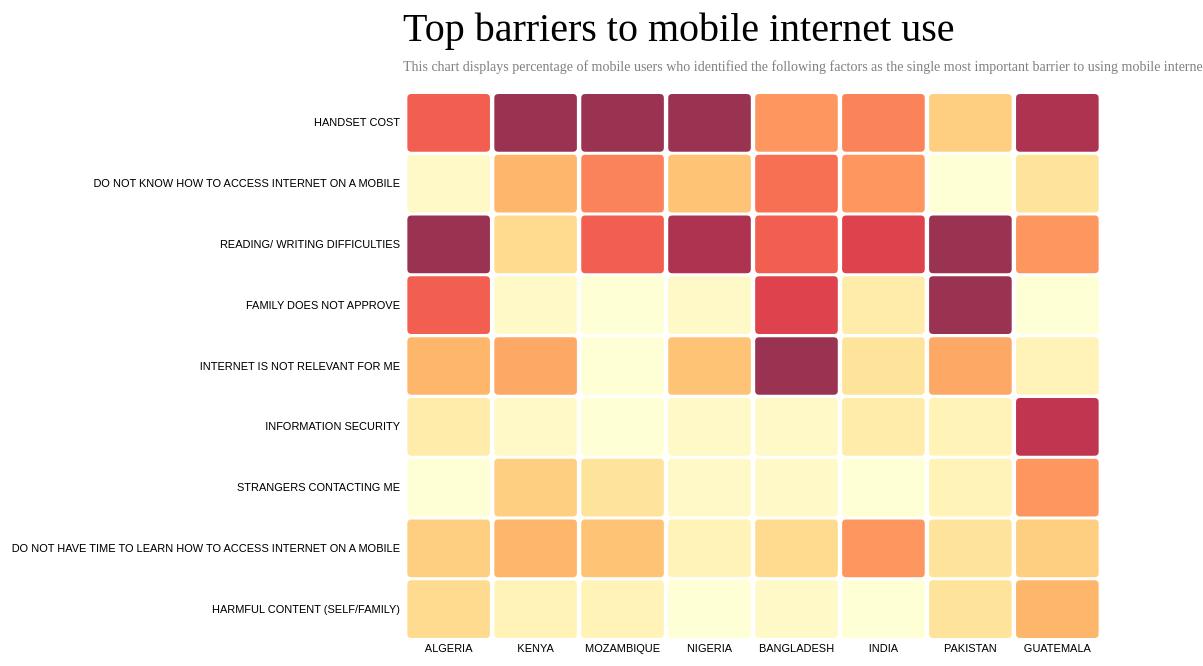
D3 v4 page, settled after 480 driven frames (8 s of simulated time); the page loaded 1 data file(s).


// ── main.js
// set the dimensions and margins of the graph
var margin = {top: 100, right: 100, bottom: 100, left: 400},
  width = 1200 - margin.left - margin.right,
  height = 750 - margin.top - margin.bottom;

// append the svg object to the body of the page
var svg = d3.select("#my_dataviz")
.append("svg")
  .attr("width", width + margin.left + margin.right)
  .attr("height", height + margin.top + margin.bottom)
.append("g")
  .attr("transform",
        "translate(" + margin.left + "," + margin.top + ")");

//Read the data
d3.csv("heatmap.csv", function(data) {

  // Labels of row and columns -> unique identifier of the column called 'group' and 'variable'
  var myGroups = d3.map(data, function(d){return d.group;}).keys()
  var myVars = d3.map(data, function(d){return d.variable;}).keys()

  // Build X scales and axis:
  var x = d3.scaleBand()
    .range([ 0, width ])
    .domain(myGroups)
    .padding(0.05);
  svg.append("g")
    .style("font-size", 11)
    .attr("transform", "translate(0," + height + ")")
    .call(d3.axisBottom(x).tickSize(0))
    .select(".domain").remove()
    
  // Build Y scales and axis:
  var y = d3.scaleBand()
    .range([ height, 0 ])
    .domain(myVars)
    .padding(0.05);
  svg.append("g")
    .style("font-size", 11)
    .call(d3.axisLeft(y).tickSize(0))
    .select(".domain").remove()

  // Build color scale
  var myColor = d3.scaleSequential()
    .interpolator(d3.interpolateYlOrRd)
    .domain([1, 20])

  // create a tooltip
  var tooltip = d3.select("#my_dataviz_tooltip")
    .append("div")
    .style("position", "absolute")
    .attr("class", "tooltip")
    .style("background-color", "white")

  // Three function that change the tooltip when user hover / move / leave a cell
  var mouseover = function(d) {
    tooltip
      .style("opacity", 1)
    d3.select(this)
      .style("stroke", "black")
      .style("opacity", 1)
  }
  var mousemove = function(d) {
    tooltip
      .html(+ d.value + "% users")
      .style("left", (d3.mouse(this)[0]+300) + "px")
      .style("top", (d3.mouse(this)[1]+100) + "px")
  }
  var mouseleave = function(d) {
    tooltip
      .style("opacity", 0)
    d3.select(this)
      .style("stroke", "none")
      .style("opacity", 0.8)
  }

  // add the squares
  svg.selectAll()
    .data(data, function(d) {return d.group+':'+d.variable;})
    .enter()
    .append("rect")
      .attr("x", function(d) { return x(d.group) })
      .attr("y", function(d) { return y(d.variable) })
      .attr("rx", 4)
      .attr("ry", 4)
      .attr("width", x.bandwidth() )
      .attr("height", y.bandwidth() )
      .style("fill", function(d) { return myColor(d.value)} )
      .style("stroke-width", 4)
      .style("stroke", "none")
      .style("opacity", 0.8)
    .on("mouseover", mouseover)
    .on("mousemove", mousemove)
    .on("mouseleave", mouseleave)
})

// Add title to graph
svg.append("text")
        .attr("x", 0)
        .attr("y", -50)
        .attr("text-anchor", "left")
        .style("font-size", "40px")
        .text("Top barriers to mobile internet use");

// Add subtitle to graph
svg.append("text")
        .attr("x", 0)
        .attr("y", -20)
        .attr("text-anchor", "left")
        .style("font-size", "14px")
        .style("fill", "grey")
        .style("max-width", 400)
        .text("This chart displays percentage of mobile users who identified the following factors as the single most important barrier to using mobile internet. The countries chosen are those that have the the largest gender gaps in mobile internet access.");





### data: heatmap.csv
variable, group, value
HARMFUL CONTENT (SELF/FAMILY), ALGERIA, 6
HARMFUL CONTENT (SELF/FAMILY), KENYA, 3
HARMFUL CONTENT (SELF/FAMILY), MOZAMBIQUE, 3
HARMFUL CONTENT (SELF/FAMILY), NIGERIA, 0
HARMFUL CONTENT (SELF/FAMILY), BANGLADESH, 2
HARMFUL CONTENT (SELF/FAMILY), INDIA, 1
HARMFUL CONTENT (SELF/FAMILY), PAKISTAN, 5
HARMFUL CONTENT (SELF/FAMILY), GUATEMALA, 9
DO NOT HAVE TIME TO LEARN HOW TO ACCESS …, ALGERIA, 7
DO NOT HAVE TIME TO LEARN HOW TO ACCESS …, KENYA, 9
DO NOT HAVE TIME TO LEARN HOW TO ACCESS …, MOZAMBIQUE, 8
DO NOT HAVE TIME TO LEARN HOW TO ACCESS …, NIGERIA, 3
DO NOT HAVE TIME TO LEARN HOW TO ACCESS …, BANGLADESH, 6
DO NOT HAVE TIME TO LEARN HOW TO ACCESS …, INDIA, 11
DO NOT HAVE TIME TO LEARN HOW TO ACCESS …, PAKISTAN, 5
DO NOT HAVE TIME TO LEARN HOW TO ACCESS …, GUATEMALA, 7
STRANGERS CONTACTING ME, ALGERIA, 1
STRANGERS CONTACTING ME, KENYA, 7
STRANGERS CONTACTING ME, MOZAMBIQUE, 5
STRANGERS CONTACTING ME, NIGERIA, 2
STRANGERS CONTACTING ME, BANGLADESH, 2
STRANGERS CONTACTING ME, INDIA, 1
STRANGERS CONTACTING ME, PAKISTAN, 3
STRANGERS CONTACTING ME, GUATEMALA, 11
INFORMATION SECURITY, ALGERIA, 4
INFORMATION SECURITY, KENYA, 2
INFORMATION SECURITY, MOZAMBIQUE, 1
INFORMATION SECURITY, NIGERIA, 2
INFORMATION SECURITY, BANGLADESH, 2
INFORMATION SECURITY, INDIA, 4
INFORMATION SECURITY, PAKISTAN, 3
INFORMATION SECURITY, GUATEMALA, 18
INTERNET IS NOT RELEVANT FOR ME, ALGERIA, 9
INTERNET IS NOT RELEVANT FOR ME, KENYA, 10
INTERNET IS NOT RELEVANT FOR ME, MOZAMBIQUE, 0
INTERNET IS NOT RELEVANT FOR ME, NIGERIA, 8
INTERNET IS NOT RELEVANT FOR ME, BANGLADESH, 20
INTERNET IS NOT RELEVANT FOR ME, INDIA, 5
INTERNET IS NOT RELEVANT FOR ME, PAKISTAN, 10
INTERNET IS NOT RELEVANT FOR ME, GUATEMALA, 3
FAMILY DOES NOT APPROVE, ALGERIA, 14
FAMILY DOES NOT APPROVE, KENYA, 2
FAMILY DOES NOT APPROVE, MOZAMBIQUE, 1
FAMILY DOES NOT APPROVE, NIGERIA, 2
FAMILY DOES NOT APPROVE, BANGLADESH, 16
FAMILY DOES NOT APPROVE, INDIA, 4
FAMILY DOES NOT APPROVE, PAKISTAN, 20
FAMILY DOES NOT APPROVE, GUATEMALA, 0
READING/ WRITING DIFFICULTIES, ALGERIA, 32
READING/ WRITING DIFFICULTIES, KENYA, 6
READING/ WRITING DIFFICULTIES, MOZAMBIQUE, 14
READING/ WRITING DIFFICULTIES, NIGERIA, 19
READING/ WRITING DIFFICULTIES, BANGLADESH, 14
READING/ WRITING DIFFICULTIES, INDIA, 16
READING/ WRITING DIFFICULTIES, PAKISTAN, 27
READING/ WRITING DIFFICULTIES, GUATEMALA, 11
DO NOT KNOW HOW TO ACCESS INTERNET ON A …, ALGERIA, 2
DO NOT KNOW HOW TO ACCESS INTERNET ON A …, KENYA, 9
DO NOT KNOW HOW TO ACCESS INTERNET ON A …, MOZAMBIQUE, 12
DO NOT KNOW HOW TO ACCESS INTERNET ON A …, NIGERIA, 8
... 12 more rows